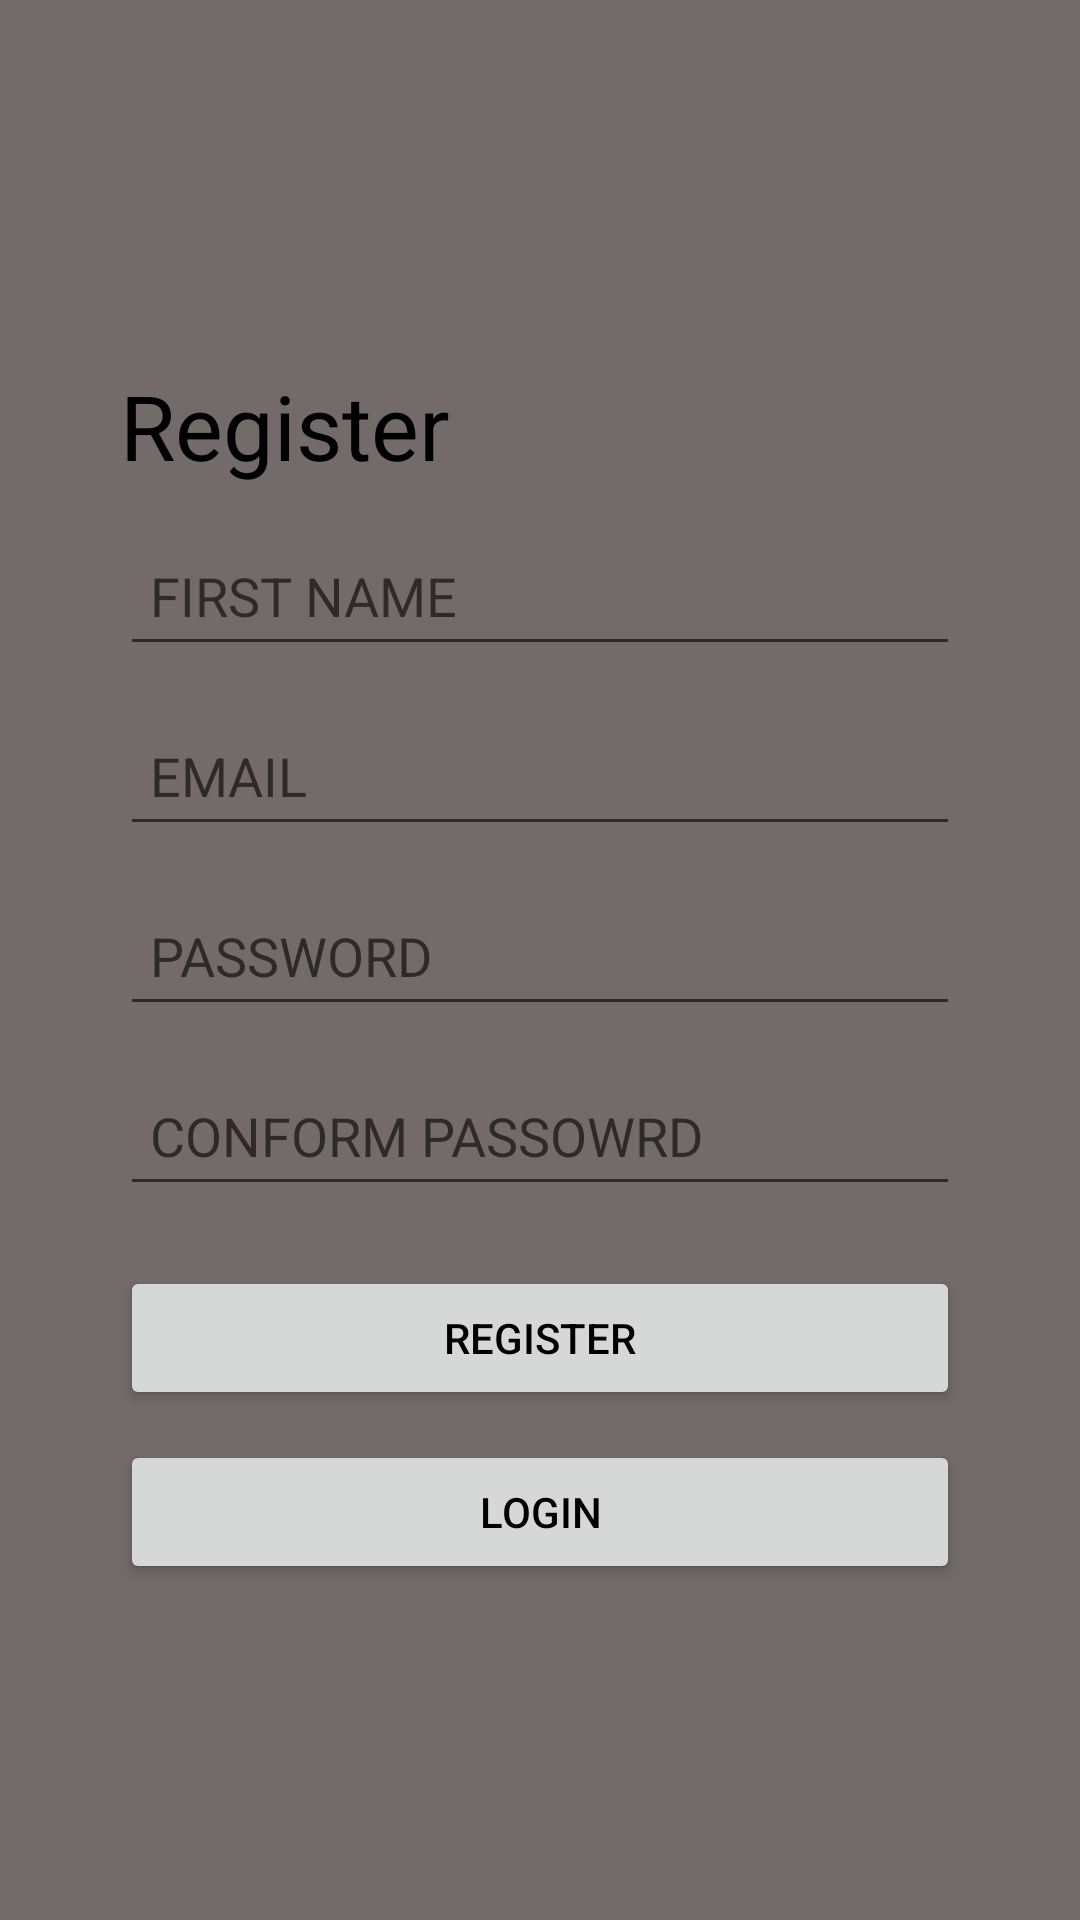

The Android layout XML behind this screen, and the referenced resources:
<!-- AndroidManifest.xml: application theme Theme.Smile -->
<!-- res/layout/activity_register.xml -->
<?xml version="1.0" encoding="utf-8"?>
<LinearLayout
    xmlns:android="http://schemas.android.com/apk/res/android"
    xmlns:tools="http://schemas.android.com/tools"
    android:layout_width="match_parent"
    android:layout_height="match_parent"
    tools:context="com.example.smile.register"
    android:background="#736A6A"
    android:gravity="center">

    <LinearLayout
        android:layout_width="300dp"
        android:layout_height="wrap_content"
        android:orientation="vertical"
        android:padding="10dp">

        <TextView
            android:layout_width="match_parent"
            android:layout_height="wrap_content"
            android:text="Register"
            android:textSize="30dp"
            android:textColor="@color/black"
            android:layout_marginVertical="10dp"/>

        <EditText
            android:id="@+id/fName"
            android:layout_width="match_parent"
            android:layout_height="50dp"
            android:layout_marginBottom="10dp"
            android:paddingHorizontal="10dp"
            android:hint="FIRST NAME"
            />



        <EditText
            android:id="@+id/email"
            android:layout_width="match_parent"
            android:layout_height="50dp"
            android:layout_marginBottom="10dp"
            android:paddingHorizontal="10dp"
            android:hint="EMAIL"
            />


        <EditText
            android:id="@+id/password"
            android:layout_width="match_parent"
            android:layout_height="50dp"
            android:layout_marginBottom="10dp"
            android:paddingHorizontal="10dp"
            android:hint="PASSWORD"
            android:inputType="textPassword"
            />


        <EditText
            android:id="@+id/cPassword"
            android:layout_width="match_parent"
            android:layout_height="50dp"
            android:layout_marginBottom="10dp"
            android:paddingHorizontal="10dp"
            android:hint="CONFORM PASSOWRD"
            android:inputType="textPassword"
            />

        <Button
            android:id="@+id/register"
            android:layout_width="match_parent"
            android:layout_height="wrap_content"
            android:textColor="@color/black"
            android:text="REGISTER"
            android:layout_marginVertical="10dp"/>

        <Button
            android:id="@+id/login"
            android:layout_width="match_parent"
            android:layout_height="wrap_content"
            android:textColor="@color/black"
            android:text="LOGIN"/>


    </LinearLayout>



</LinearLayout>
<!-- resources referenced by this layout -->
<resources>
  <style name="Theme.Smile" parent="Theme.MaterialComponents.DayNight.DarkActionBar">
          
          <item name="colorPrimary">@color/purple_500</item>
          <item name="colorPrimaryVariant">@color/purple_700</item>
          <item name="colorOnPrimary">@color/white</item>
          
          <item name="colorSecondary">@color/teal_200</item>
          <item name="colorSecondaryVariant">@color/teal_700</item>
          <item name="colorOnSecondary">@color/black</item>
          
          <item name="android:statusBarColor" tools:targetApi="l">?attr/colorPrimaryVariant</item>
          
      </style>
  <!-- not gathered from this repository: default colours our renderer supplied (Android Studio template values) -->
  <color name="purple_500">#FF6200EE</color>
  <color name="purple_700">#FF3700B3</color>
  <color name="teal_200">#FF03DAC5</color>
  <color name="teal_700">#FF018786</color>
  <color name="black">#FF000000</color>
  <color name="white">#FFFFFFFF</color>
</resources>
